Run: headless pygame with SDL's dummy video driver; simulated clock (each Clock.tick advances the game by its frame time, no real sleeping); random seed 0; keys injected as events and as key.get_pressed() state; no mouse input.
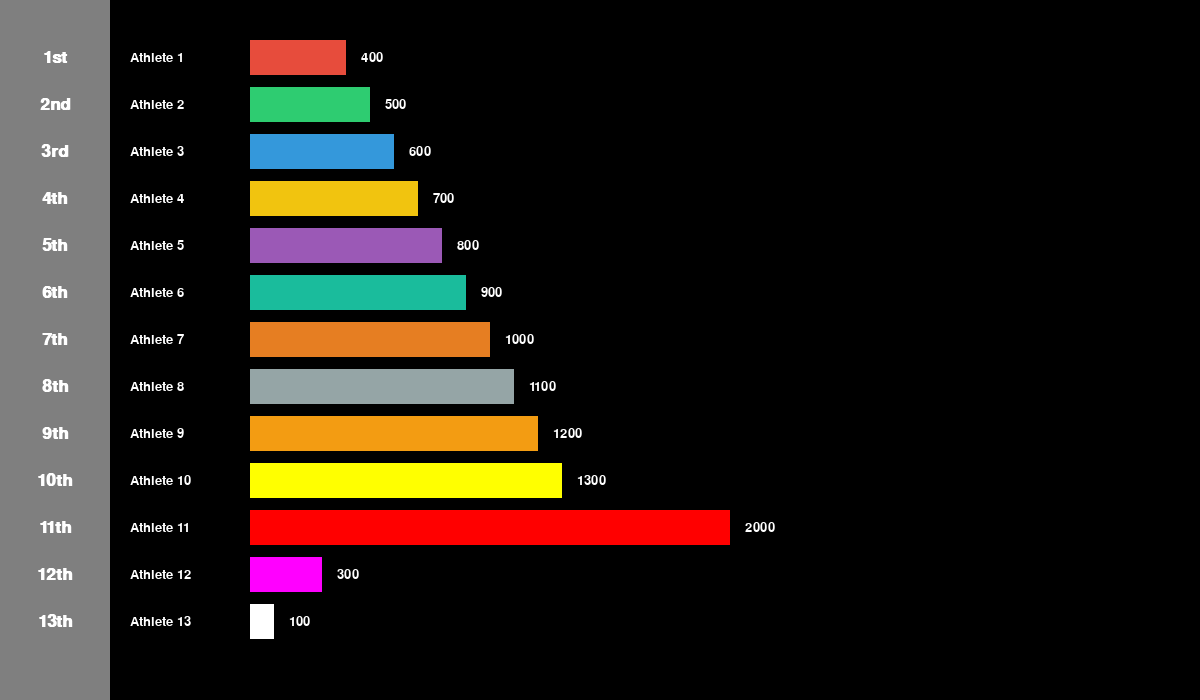
Frame 1 of 4 · flips 1–60 · no input
Frame 2 of 4 · flips 61–180 · tapped SPACE, RETURN · held RIGHT (→), D · screen unchanged from frame 1, image omitted
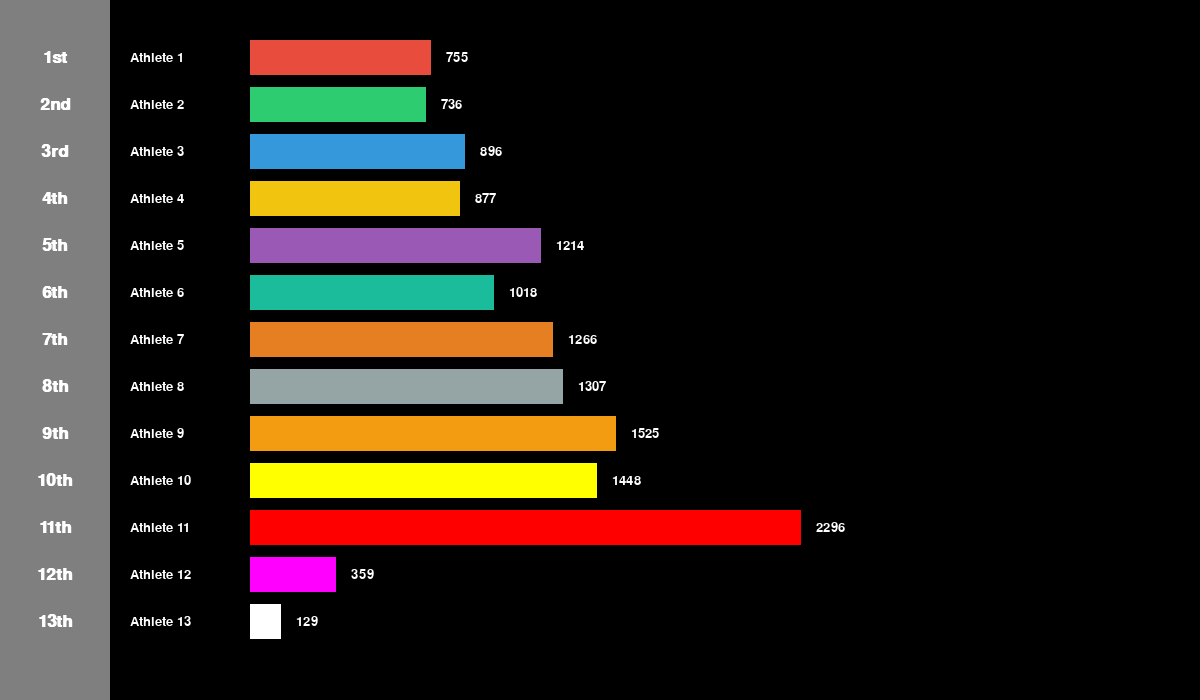
Frame 3 of 4 · flips 181–300 · held DOWN (↓), S
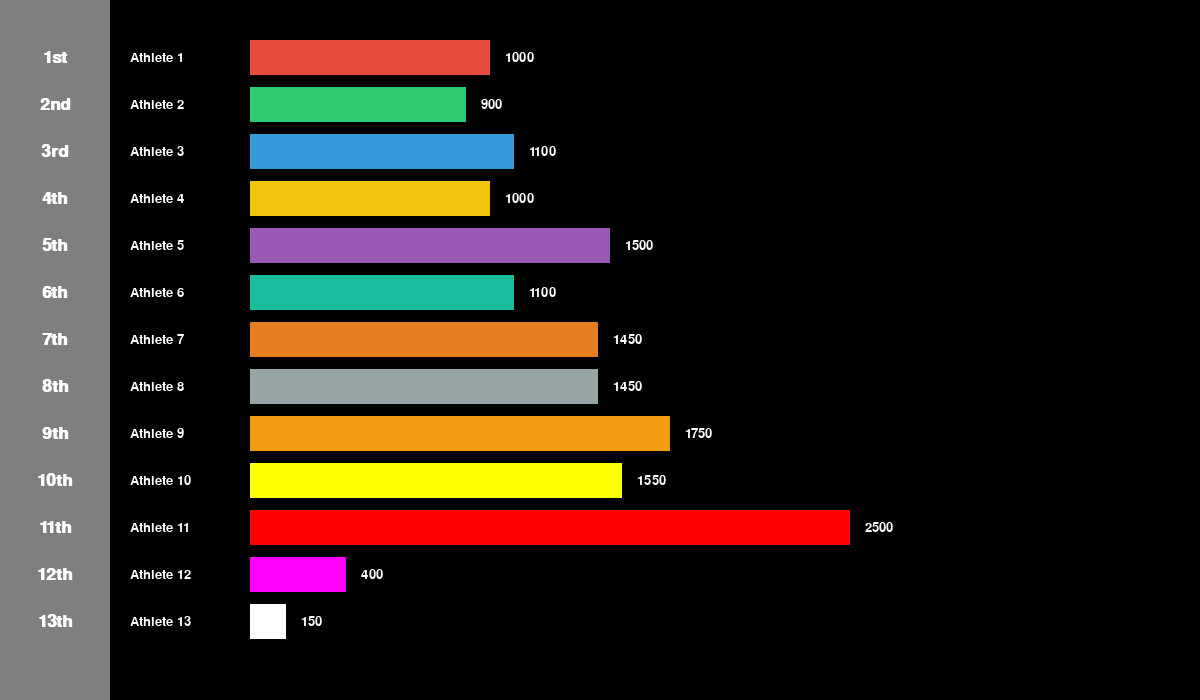
Frame 4 of 4 · flips 301–420 · held LEFT (←), A, UP (↑), W

The pygame program that drew these frames:

import pygame #type: ignore
import random

# Initialize Pygame
pygame.init()

# Window dimensions
WIDTH = 1200
HEIGHT = 700
screen = pygame.display.set_mode((WIDTH, HEIGHT))
pygame.display.set_caption("Leaderboard - Animation")

# ==========================================
# SECTION TO ADD OR MODIFY ATHLETES
# ==========================================
# You can add as many athletes as you want simply by adding elements to these lists.
ATHLETE_NAMES = [
    "Athlete 1", 
    "Athlete 2", 
    "Athlete 3", 
    "Athlete 4", 
    "Athlete 5", 
    "Athlete 6", 
    "Athlete 7", 
    "Athlete 8",
    "Athlete 9",
    "Athlete 10",
    "Athlete 11",
    "Athlete 12", 
    "Athlete 13"
]

INITIAL_POINTS = [400, 500, 600, 700, 800, 900, 1000, 1100, 1200, 1300, 2000, 300, 100]
POINTS_TO_ADD  = [600, 400, 500, 300, 700, 200, 450, 350, 550, 250, 500, 100, 50]

COLORS = [
    (231, 76, 60),    # Red
    (46, 204, 113),   # Green
    (52, 152, 219),   # Blue
    (241, 196, 15),   # Yellow
    (155, 89, 182),   # Purple
    (26, 188, 156),   # Turquoise
    (230, 126, 34),   # Orange
    (149, 165, 166),  # Light Gray
    (243, 156, 18),   # Extra Color
    (255, 255, 0),    # Extra Color
    (255, 0, 0), 
    (255, 0, 255),
    (255, 255, 255)
]
# ==========================================

WHITE = (255, 255, 255)
BLACK = (0, 0, 0)
GRAY_MARGIN = (127, 127, 127) # Left panel background
RED_ELIMINATED = (255, 0, 0)

# Fonts
large_font = pygame.font.SysFont("Arial", 26, bold=True)
normal_font = pygame.font.SysFont("Arial", 20)
eliminated_font = pygame.font.SysFont("Arial", 22, bold=True, italic=True)

# Dynamic layout parameters based on the number of athletes
TOTAL_ATHLETES = len(ATHLETE_NAMES)
X_NAMES = 130          # Fixed left position for athlete names
X_BAR = 250            # Starting position for the score bars
Y_INITIAL = 40  
SPACING_Y = min(50, (HEIGHT - 80) // max(TOTAL_ATHLETES, 1))
BAR_HEIGHT = max(10, SPACING_Y - 12)
MAX_BAR_WIDTH = 600
LEFT_MARGIN_WIDTH = 110

class AthleteData:
    def __init__(self, index):
        self.index = index
        self.name = ATHLETE_NAMES[index]
        self.initial_points = INITIAL_POINTS[index]
        self.target_points = self.initial_points + POINTS_TO_ADD[index]
        self.current_points = float(self.initial_points)
        # Color assignment is strictly tied to the athlete's original index
        self.color = COLORS[index % len(COLORS)]
        
        # Y positions for smooth sorting animation
        self.current_y_pos = float(Y_INITIAL + (index * SPACING_Y))
        self.target_y_pos = self.current_y_pos
        self.eliminated = False

# Create athlete list
athletes = [AthleteData(i) for i in range(TOTAL_ATHLETES)]

clock = pygame.time.Clock()

# Sequence state control:
# 0: Initial delay (3s)
# 1: Bar growth (3s)
# 2: Pause after growth (3s exact)
# 3: Smooth reordering from highest to lowest
# 4: 3s pause after sorting
# 5: Display "ELIMINATED" on the last place and hold state
sequence_state = 0
state_time = pygame.time.get_ticks()

def update_order_and_targets():
    # Sort from highest to lowest score (highest score goes to top, index 0 in Y)
    sorted_athletes = sorted(athletes, key=lambda a: a.current_points, reverse=True)
    for i, athlete in enumerate(sorted_athletes):
        athlete.target_y_pos = float(Y_INITIAL + (i * SPACING_Y))

def draw_scene():
    screen.fill(BLACK)
    
    # Left margin for rankings (visible gray panel)
    pygame.draw.rect(screen, GRAY_MARGIN, (0, 0, LEFT_MARGIN_WIDTH, HEIGHT))

    # Determine current rankings based on actual vertical position
    athletes_by_position = sorted(athletes, key=lambda a: a.current_y_pos)

    suffixes = ["1st", "2nd", "3rd", "4th", "5th", "6th", "7th", "8th", "9th", "10th", "11th", "12th", "13th", "14th", "15th"]

    for i, athlete in enumerate(athletes_by_position):
        y = int(athlete.current_y_pos)
        
        # 1. Draw ranking rank text (1st top, etc.)
        rank_text_str = suffixes[i] if i < len(suffixes) else f"{i+1}th"
        rank_text = large_font.render(rank_text_str, True, WHITE)
        rank_rect = rank_text.get_rect(center=(LEFT_MARGIN_WIDTH // 2, y + BAR_HEIGHT // 2))
        screen.blit(rank_text, rank_rect)

        # 2. Draw athlete's name on the left outside the bar
        name_text = normal_font.render(athlete.name, True, WHITE)
        name_rect = name_text.get_rect(left=X_NAMES, centery=y + BAR_HEIGHT // 2)
        screen.blit(name_text, name_rect)

        # 3. Draw proportional bar with its fixed original color
        max_possible = max([a.target_points for a in athletes]) if athletes else 1
        ratio = min(1.0, athlete.current_points / max_possible) if max_possible > 0 else 0
        bar_width = int(ratio * MAX_BAR_WIDTH)
        
        if bar_width > 0:
            pygame.draw.rect(screen, athlete.color, (X_BAR, y, bar_width, BAR_HEIGHT))

        # 4. Score text at the far right of the bar
        score_text = normal_font.render(str(int(athlete.current_points)), True, WHITE)
        score_rect = score_text.get_rect(left=X_BAR + bar_width + 15, centery=y + BAR_HEIGHT // 2)
        screen.blit(score_text, score_rect)

        # 5. Show "ELIMINATED" in the last position when state is reached
        if athlete.eliminated and sequence_state >= 5:
            elim_text = eliminated_font.render("ELIMINATED", True, RED_ELIMINATED)
            elim_rect = elim_text.get_rect(left=X_BAR + MAX_BAR_WIDTH + 100, centery=y + BAR_HEIGHT // 2)
            screen.blit(elim_text, elim_rect)

    pygame.display.flip()

running = True
while running:
    current_time = pygame.time.get_ticks()
    elapsed_time = (current_time - state_time) / 1000.0

    for event in pygame.event.get():
        if event.type == pygame.QUIT:
            running = False
        elif event.type == pygame.KEYDOWN and event.key == pygame.K_ESCAPE:
            running = False

    # --- ANIMATION STATE MACHINE ---
    if sequence_state == 0:
        # State 0: Initial 3-second wait
        if elapsed_time >= 3.0:
            sequence_state = 1
            state_time = pygame.time.get_ticks()

    elif sequence_state == 1:
        # State 1: Bar growth over 3 seconds
        progress = min(1.0, (pygame.time.get_ticks() - state_time) / 3000.0)
        for athlete in athletes:
            athlete.current_points = athlete.initial_points + (athlete.target_points - athlete.initial_points) * progress
        
        if progress >= 1.0:
            for athlete in athletes:
                athlete.current_points = athlete.target_points
            sequence_state = 2  # Move to exact 3-second pause before sorting
            state_time = pygame.time.get_ticks()

    elif sequence_state == 2:
        # State 2: Exact 3-second pause with full scores before sorting
        if elapsed_time >= 3.0:
            update_order_and_targets()
            sequence_state = 3
            state_time = pygame.time.get_ticks()

    elif sequence_state == 3:
        # State 3: Smooth reordering from highest to lowest score
        progress = min(1.0, (pygame.time.get_ticks() - state_time) / 2000.0)
        
        for athlete in athletes:
            athlete.current_y_pos += (athlete.target_y_pos - athlete.current_y_pos) * 0.15

        if progress >= 1.0:
            for athlete in athletes:
                athlete.current_y_pos = athlete.target_y_pos
            sequence_state = 4  # Move to 3-second pause after sorting
            state_time = pygame.time.get_ticks()

    elif sequence_state == 4:
        # State 4: Exact 3-second pause after sorting before showing eliminated label
        if elapsed_time >= 3.0:
            sequence_state = 5
            state_time = pygame.time.get_ticks()

    elif sequence_state == 5:
        # State 5: Mark the last athlete (bottom position) as eliminated
        sorted_by_y = sorted(athletes, key=lambda a: a.current_y_pos)
        if sorted_by_y:
            sorted_by_y[-1].eliminated = True
        sequence_state = 6 # Final static state

    draw_scene()
    clock.tick(60)

pygame.quit()
